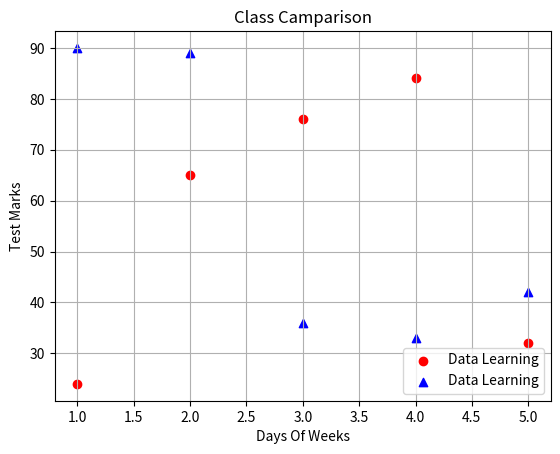

The matplotlib source for this figure:
from matplotlib import pyplot as plt

"""
# Scatter Plot Syntax
plt.scatter(x, y, color="Color_Name", marker="marker style", label="label_Name")

Use Case := advertese vs sales,
"""

# 1st Group
grp1x = [1, 2, 3, 4, 5]
grp1y = [24, 65, 76, 84, 32]

# 2nd Group
grp2x = [1, 2, 3, 4, 5]
grp2y = [90, 89, 36, 33, 42]


plt.scatter(grp1x, grp1y, color="red", marker="o", label="Data Learning")
plt.scatter(grp2x, grp2y, color="blue", marker="^", label="Data Learning")

plt.title("Class Camparison")
plt.grid()
plt.xlabel('Days Of Weeks')
plt.ylabel('Test Marks')
# makes box
plt.legend()

plt.show()
